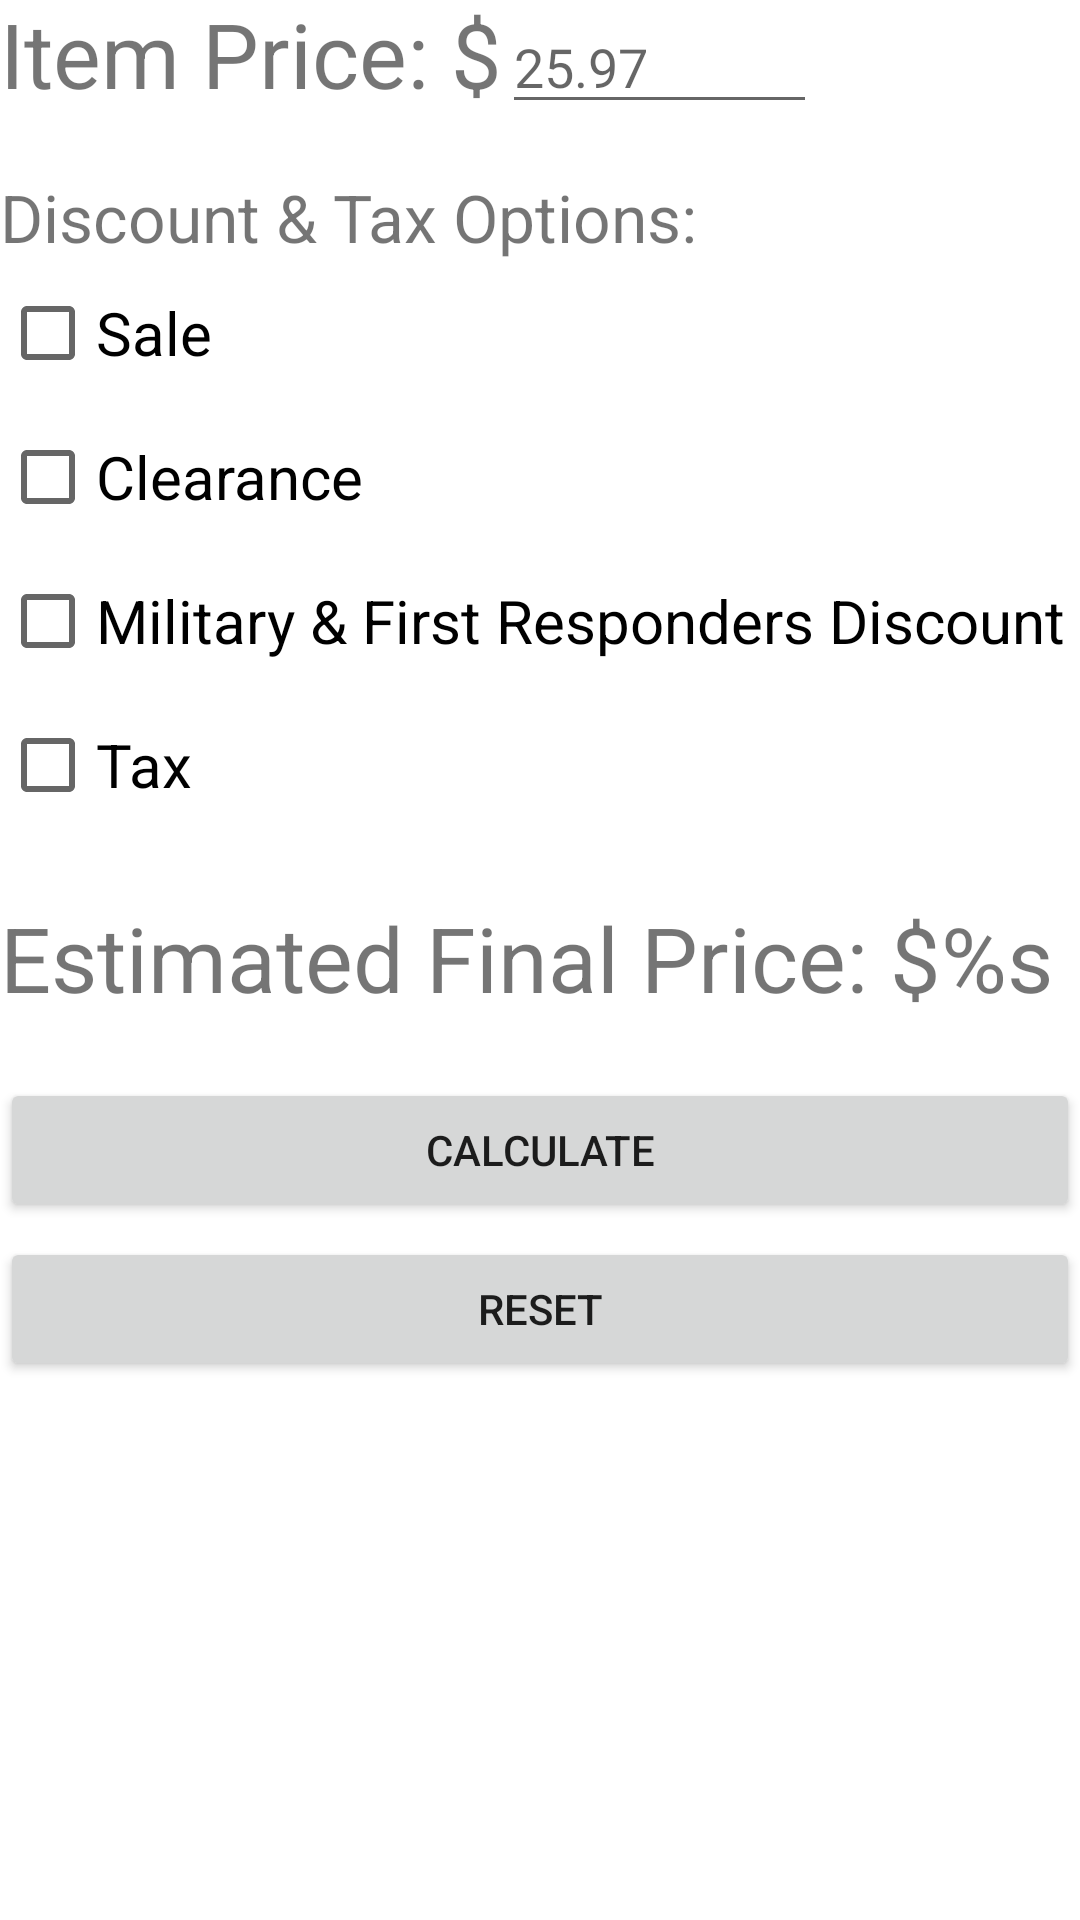

Produce the Android XML layout that renders to this screen, including the resource entries it uses.
<!-- AndroidManifest.xml: application theme Theme.RetailPriceEstimator -->
<!-- res/layout/fragment_home.xml -->
<?xml version="1.0" encoding="utf-8"?>
<androidx.constraintlayout.widget.ConstraintLayout
    xmlns:android="http://schemas.android.com/apk/res/android"
    xmlns:app="http://schemas.android.com/apk/res-auto"
    xmlns:tools="http://schemas.android.com/tools"
    android:layout_width="match_parent"
    android:layout_height="match_parent">


    <TextView
        android:id="@+id/item_price_text_view"
        android:layout_width="wrap_content"
        android:layout_height="wrap_content"
        android:labelFor="@id/item_price_edit_text"
        android:text="@string/item_price"
        android:textSize="@dimen/item_price_text_size"
        app:layout_constraintBaseline_toBaselineOf="@id/item_price_edit_text"
        app:layout_constraintBottom_toTopOf="parent"
        app:layout_constraintLeft_toLeftOf="parent"
        app:layout_constraintTop_toTopOf="parent"/>

    <EditText
        android:id="@+id/item_price_edit_text"
        android:layout_width="wrap_content"
        android:layout_height="wrap_content"
        android:ems="5"
        android:hint="@string/example_price"
        android:importantForAutofill="no"
        android:inputType="number|numberDecimal"
        app:layout_constraintLeft_toRightOf="@id/item_price_text_view"
        app:layout_constraintTop_toTopOf="parent" />


    <TextView
        android:id="@+id/discount_options_text"
        android:layout_width="wrap_content"
        android:layout_height="wrap_content"
        android:layout_marginTop="20dp"
        android:text="@string/discount_options"
        android:textSize="@dimen/discount_options_text_size"
        app:layout_constraintLeft_toLeftOf="parent"
        app:layout_constraintTop_toBottomOf="@id/item_price_text_view"/>

    <CheckBox
        android:id="@+id/checkpoint_sale"
        android:layout_width="wrap_content"
        android:layout_height="wrap_content"
        android:text="@string/sale"
        android:textSize="@dimen/checkbox_text_size"
        android:onClick="onCheckBoxClicked"
        app:layout_constraintLeft_toLeftOf="parent"
        app:layout_constraintTop_toBottomOf="@id/discount_options_text"/>

    <CheckBox
        android:id="@+id/checkpoint_clearance"
        android:layout_width="wrap_content"
        android:layout_height="wrap_content"
        android:text="@string/clearance"
        android:textSize="@dimen/checkbox_text_size"
        android:onClick="onCheckBoxClicked"
        app:layout_constraintLeft_toLeftOf="parent"
        app:layout_constraintTop_toBottomOf="@id/checkpoint_sale"/>

    <CheckBox
        android:id="@+id/checkpoint_military_first_responder"
        android:layout_width="wrap_content"
        android:layout_height="wrap_content"
        android:text="@string/military_first_responders"
        android:textSize="@dimen/checkbox_text_size"
        android:onClick="onCheckBoxClicked"
        app:layout_constraintLeft_toLeftOf="parent"
        app:layout_constraintTop_toBottomOf="@id/checkpoint_clearance"/>

    <CheckBox
        android:id="@+id/checkpoint_tax"
        android:layout_width="wrap_content"
        android:layout_height="wrap_content"
        android:text="@string/tax"
        android:textSize="@dimen/checkbox_text_size"
        android:onClick="onCheckBoxClicked"
        app:layout_constraintLeft_toLeftOf="parent"
        app:layout_constraintTop_toBottomOf="@id/checkpoint_military_first_responder"/>

    <TextView
        android:id="@+id/final_price_text_view"
        android:layout_marginTop="20dp"
        android:layout_width="wrap_content"
        android:layout_height="wrap_content"
        android:text="@string/final_price_text"
        android:textSize="@dimen/item_price_text_size"
        app:layout_constraintLeft_toLeftOf="parent"
        app:layout_constraintTop_toBottomOf="@id/checkpoint_tax"/>

    <Button
        android:id="@+id/calc_button"
        android:text="@string/calculate"
        android:layout_width="match_parent"
        android:layout_height="wrap_content"
        android:layout_marginTop="20dp"
        android:onClick="calculateClick"
        app:layout_constraintLeft_toLeftOf="parent"
        app:layout_constraintTop_toBottomOf="@+id/final_price_text_view"/>

    <Button
        android:id="@+id/reset_button"
        android:text="@string/reset"
        android:layout_width="match_parent"
        android:layout_height="wrap_content"
        android:layout_marginTop="5dp"
        android:onClick="resetClick"
        app:layout_constraintLeft_toLeftOf="parent"
        app:layout_constraintTop_toBottomOf="@+id/calc_button"/>
</androidx.constraintlayout.widget.ConstraintLayout>
<!-- resources referenced by this layout -->
<resources>
  <dimen name="checkbox_text_size">20sp</dimen>
  <dimen name="discount_options_text_size">22sp</dimen>
  <dimen name="item_price_text_size">30sp</dimen>
  <string name="calculate">Calculate</string>
  <string name="clearance">Clearance</string>
  <string name="discount_options">Discount &amp; Tax Options: </string>
  <string name="example_price">25.97</string>
  <string name="final_price_text">Estimated Final Price: $%s</string>
  <string name="item_price">Item Price: $</string>
  <string name="military_first_responders">Military &amp; First Responders Discount</string>
  <string name="reset">Reset</string>
  <string name="sale">Sale</string>
  <string name="tax">Tax</string>
  <style name="Theme.RetailPriceEstimator" parent="Theme.MaterialComponents.DayNight.DarkActionBar">
          
          <item name="colorPrimary">@color/purple_500</item>
          <item name="colorPrimaryVariant">@color/purple_700</item>
          <item name="colorOnPrimary">@color/white</item>
          
          <item name="colorSecondary">@color/teal_200</item>
          <item name="colorSecondaryVariant">@color/teal_700</item>
          <item name="colorOnSecondary">@color/black</item>
          
          <item name="android:statusBarColor">?attr/colorPrimaryVariant</item>
          
      </style>
  <color name="purple_500">#FF6200EE</color>
  <color name="purple_700">#FF3700B3</color>
  <color name="white">#FFFFFFFF</color>
  <color name="teal_200">#FF03DAC5</color>
  <color name="teal_700">#FF018786</color>
  <color name="black">#FF000000</color>
</resources>
